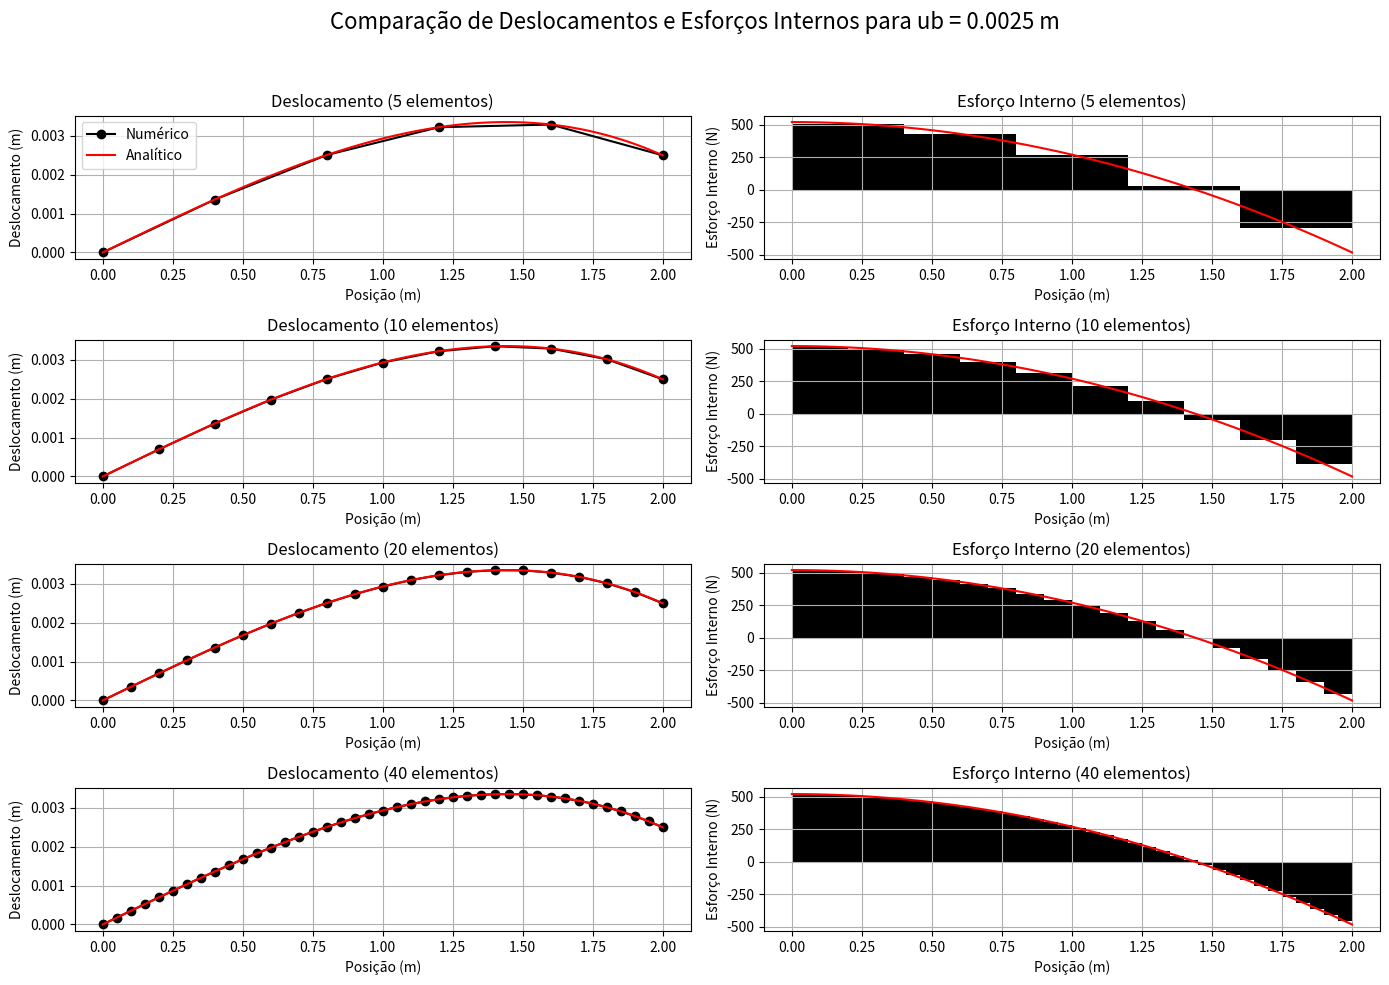
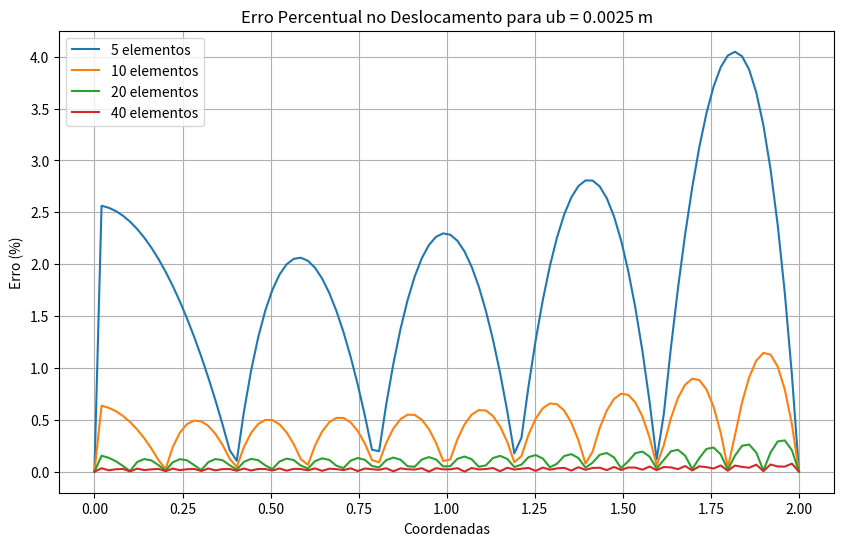
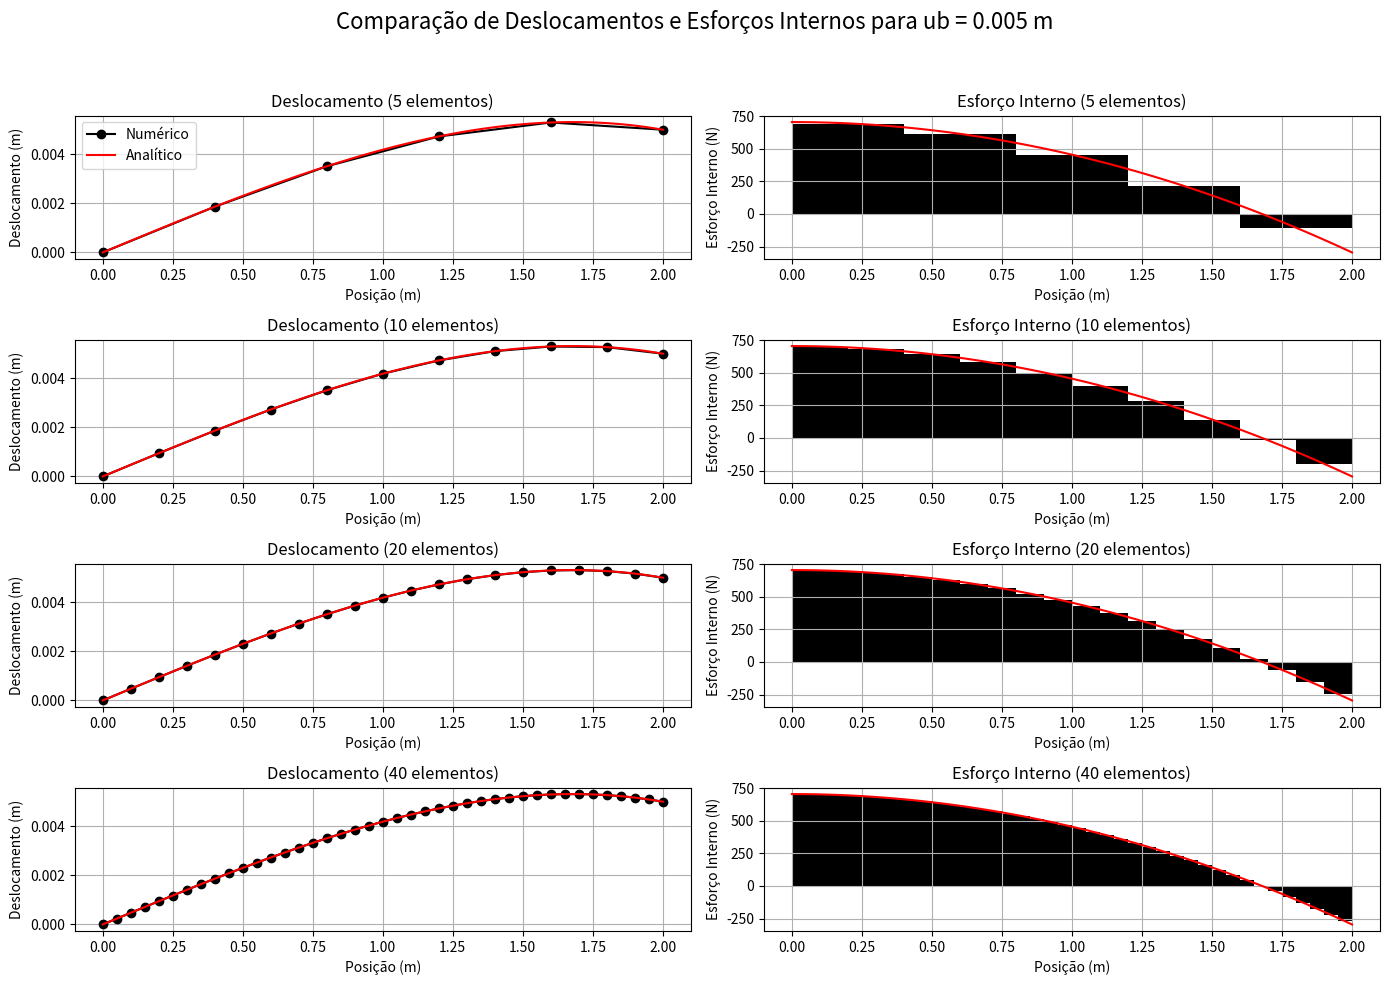
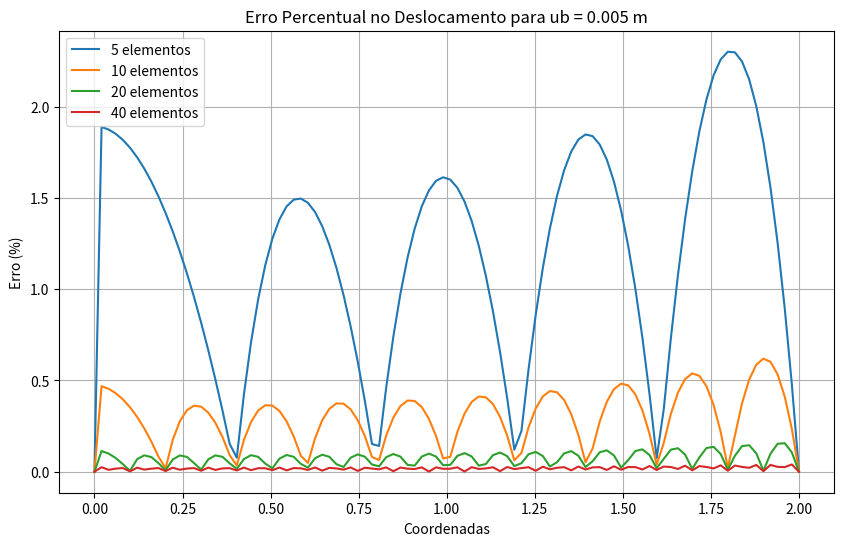
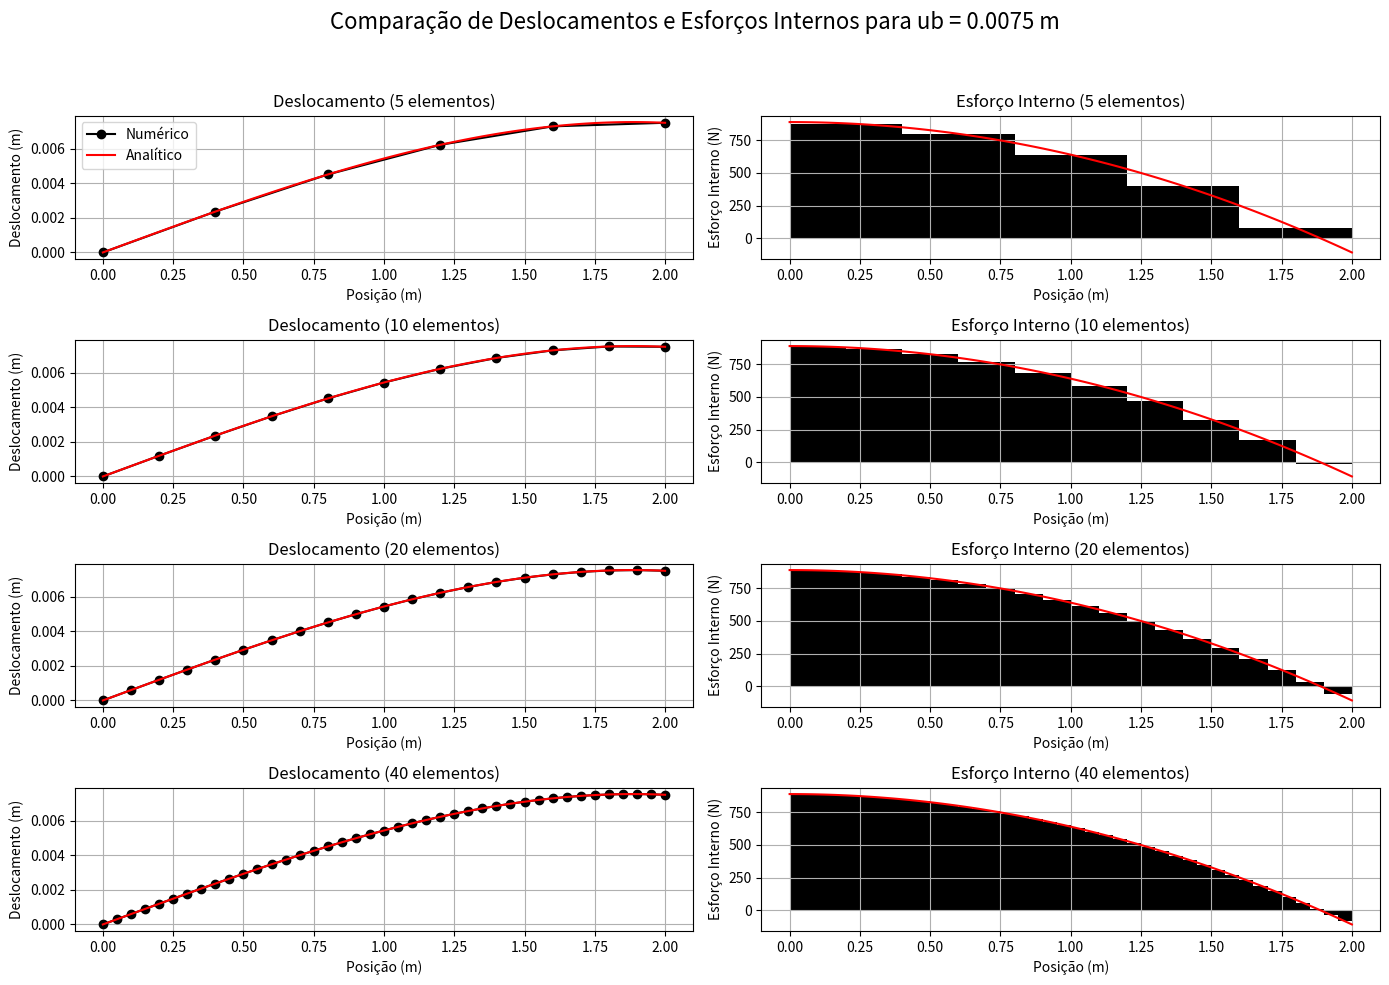
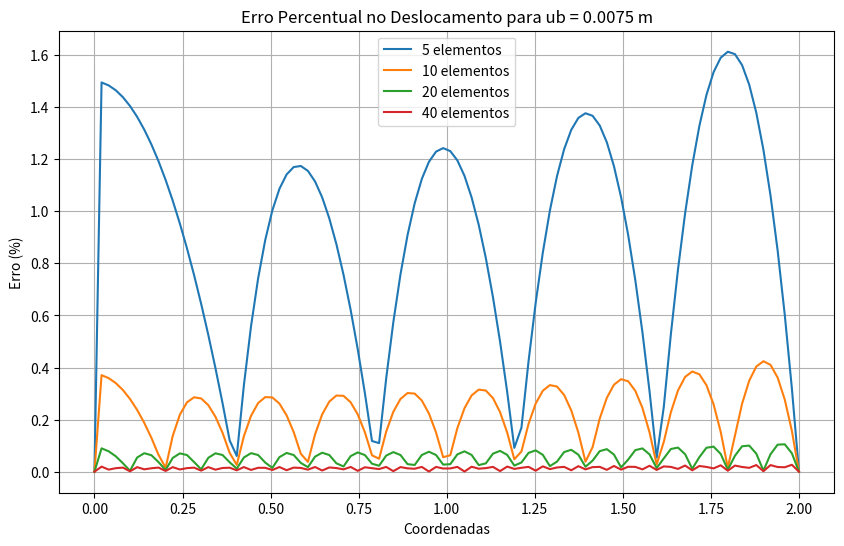
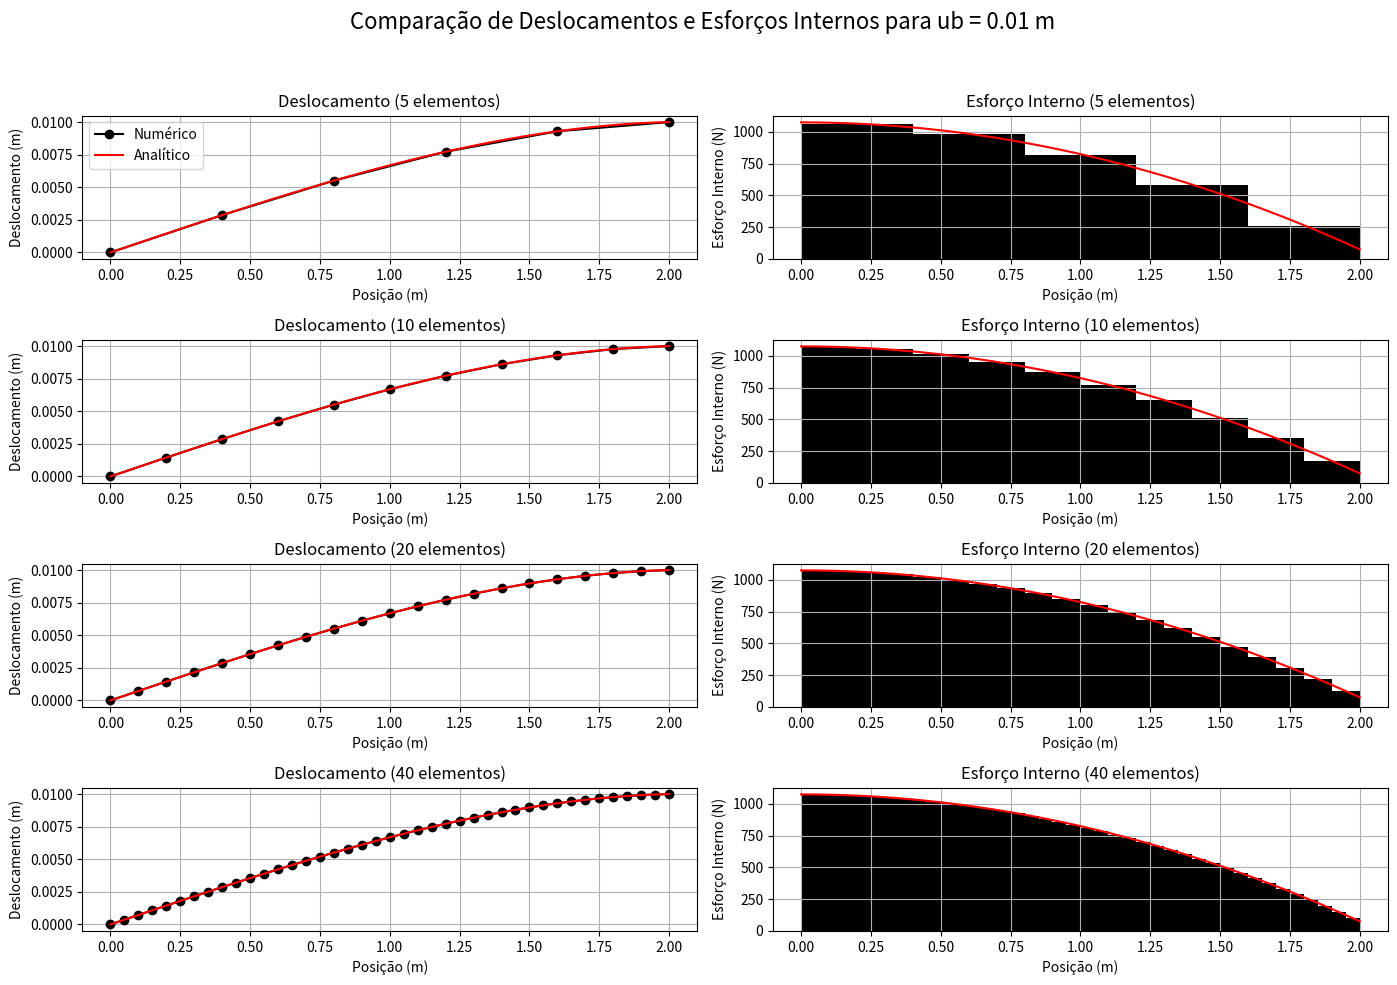
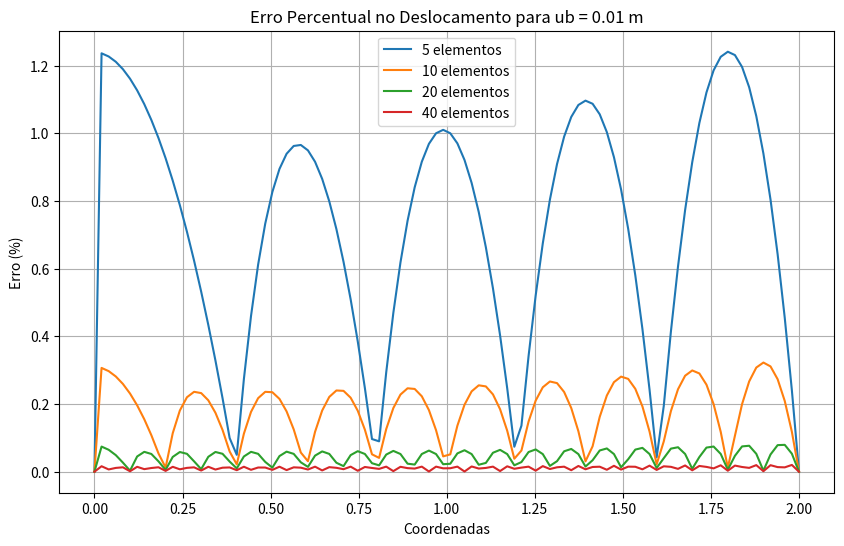
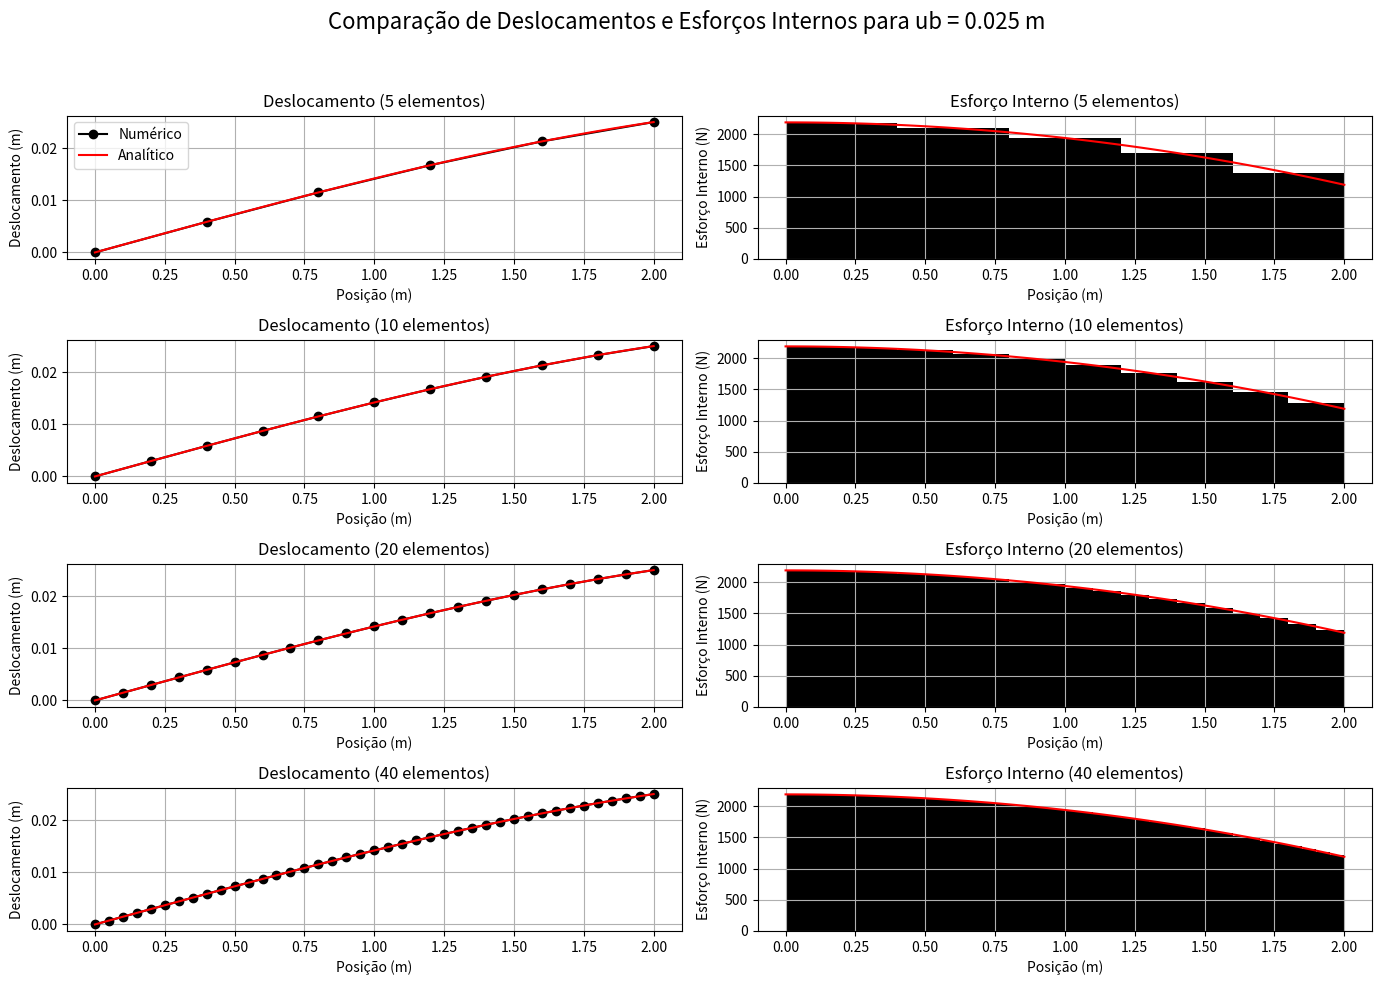
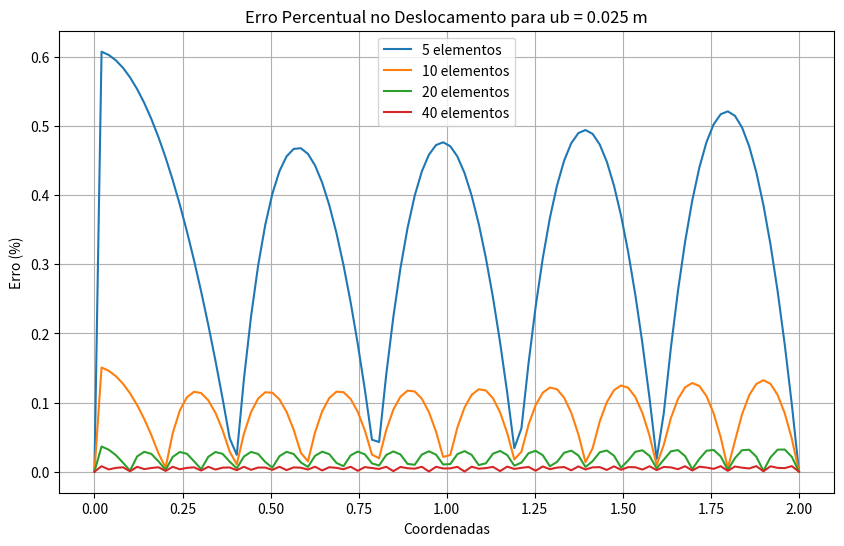

Recreate these plots in Python, in order.
''' Para a barra de seção constante compare as soluções numéricas com 
as analíticas para diferentes discretizações (nel = 5, 10, 20, 40).
Faça um gráfico comparando as soluções analíticas e numéricas.
Faça um gráfico dos erros em porcentagem calculados em cada ponto. 
Calcule e informe a norma euclidiana dos erros obtidos. Repita o 
procedimento para cada discretização adotada e faça uma análise 
de convergência usando a escala logarítmica. Comente e justifique 
os resultados. '''

import numpy as np
import matplotlib.pyplot as plt
from scipy.integrate import quad
import warnings

warnings.filterwarnings("ignore", category=RuntimeWarning)

# Entradas
E = 210e6  # Módulo de elasticidade do material (Pa)
A = np.pi * (0.015**2)  # Área da seção transversal da barra (m²)
L = 2  # Comprimento da barra (m)
Po = 1e3  # Carga máxima distribuída ao longo da barra (N/m)

# Definição de nel e ub
nels = [5, 10, 20, 40]  # Diferentes números de elementos na malha
ubs = [0.0025, 0.005, 0.0075, 0.01, 0.025] # Diferentes valores de deslocamento prescrito na extremidade da barra

# Função para calcular a norma euclidiana dos erros
def norma_euclidiana_erro(e, L):
    integral, _ = quad(lambda x: e(x)**2, 0, L)
    return np.sqrt(integral)

# Loop para cada valor de deslocamento prescrito
for ub in ubs:
    # Criar uma figura com subplots para deslocamento e esforço interno
    fig, axes = plt.subplots(len(nels), 2, figsize=(14, 10))
    plt.suptitle(f'Comparação de Deslocamentos e Esforços Internos para ub = {ub} m', fontsize=16)
    
    # Loop para cada valor de nel
    for nel_idx, nel in enumerate(nels):
        # Calcular das coordenadas dos nós e incidências dos elementos
        nnos = nel + 1  # Número de nós
        h = L / nel  # Tamanho de cada elemento
        coord = np.linspace(0, L, nnos)  # Coordenadas dos nós
        inci = np.array([[i, i+1] for i in range(nnos - 1)])  # Incidências dos elementos

        # Calcular a matriz de rigidez e vetor de forças de um elemento
        ke = (E * A / h) * np.array([[1, -1], [-1, 1]])

        # Inicializar a matriz de rigidez global e o vetor de forças globais
        K = np.zeros((nnos, nnos))  # Matriz de rigidez global
        F = np.zeros(nnos)  # Vetor de forças globais

        # Montar a matriz de rigidez e vetor de forças globais
        for i in range(nel):
            no1, no2 = inci[i]
            loc = [no1, no2]
            K[np.ix_(loc, loc)] += ke
            
            # Calcular a carga distribuída triangular crescente da esquerda para a direita
            x1, x2 = coord[no1], coord[no2]
            f1 = Po * x1 / L  # Carga no nó inicial do elemento
            f2 = Po * x2 / L  # Carga no nó final do elemento
            
            # Vetor de força nodal ponderado para a carga triangular
            fe = (h / 6) * np.array([f1 + 2 * f2, 2 * f1 + f2])
            
            # Montar o vetor global de forças
            F[no1] += fe[0]
            F[no2] += fe[1]
            
        # Condição de contorno: fixar deslocamento u(0) = 0 no primeiro nó
        K[0, :] = 0
        K[0, 0] = 1
        F[0] = 0

        # Condição de contorno: fixar deslocamento u(L) = ub no último nó
        K[-1, :] = 0
        K[-1, -1] = 1
        F[-1] = ub

        # Calcular o deslocamento
        u = np.linalg.solve(K, F)

        # Calcular o esforço interno (Nx)
        Nx = np.zeros(nel)
        for i in range(nel):
            no1, no2 = inci[i]
            Nx[i] = E * A / h * (u[no2] - u[no1])

        # Calcular a solução analítica para carga triangular
        x = np.linspace(0, L, 100)
        ua = (-Po * x**3) / (6 * E * A * L) + ((ub + (Po * L**2) / (6 * E * A)) / L) * x
        Nxa = (-Po * x**2) / (2 * L) + ((ub * E * A + (Po * L**2) / 6) / L)

        u_interp = np.interp(x, coord, u)
        erro_percentual = np.where(ua != 0, np.abs((ua - u_interp) / ua) * 100, 0)

        # Função de erro ajustada para retornar um valor escalar
        def erro_func(x):
            u_interp_x = np.interp(x, coord, u)
            return (1 / (E * A)) * (-0.5 * Po * x**2 + ((ub * E * A + 0.5 * Po * L**2) / L) * x) - u_interp_x
        
        norma_erro = norma_euclidiana_erro(erro_func, L)
        
        print(f'Norma Euclidiana dos Erros para {nel} elementos e ub = {ub}: {norma_erro:.5e} m')

        # Plotar dos resultados para o valor atual de nel
        axes[nel_idx, 0].plot(coord, u, 'o-k', label='Numérico')
        axes[nel_idx, 0].plot(x, ua, '-r', label='Analítico')
        axes[nel_idx, 0].set_title(f'Deslocamento ({nel} elementos)')
        axes[nel_idx, 0].set_xlabel('Posição (m)')
        axes[nel_idx, 0].set_ylabel('Deslocamento (m)')
        axes[nel_idx, 0].grid(True)
        if nel_idx == 0:
            axes[nel_idx, 0].legend()

        axes[nel_idx, 1].bar((coord[:-1] + coord[1:]) / 2, Nx, width=h, align='center', color='k')
        axes[nel_idx, 1].plot(x, Nxa, '-r')
        axes[nel_idx, 1].set_title(f'Esforço Interno ({nel} elementos)')
        axes[nel_idx, 1].set_xlabel('Posição (m)')
        axes[nel_idx, 1].set_ylabel('Esforço Interno (N)')
        axes[nel_idx, 1].grid(True)
    
    plt.tight_layout(rect=[0, 0, 1, 0.95])
    plt.show()

    plt.figure(figsize=(10, 6))
    for nel in nels:
        nnos = nel + 1
        h = L / nel
        coord = np.linspace(0, L, nnos)
        inci = np.array([[i, i+1] for i in range(nnos - 1)])
        
        ke = (E * A / h) * np.array([[1, -1], [-1, 1]])

        K = np.zeros((nnos, nnos))
        F = np.zeros(nnos)

        for i in range(nel):
            no1, no2 = inci[i]
            loc = [no1, no2]
            K[np.ix_(loc, loc)] += ke
            
            # Calcular a força distribuída triangular crescente da esquerda para a direita
            x1, x2 = coord[no1], coord[no2]
            f1 = Po * x1 / L  # Carga no nó inicial do elemento
            f2 = Po * x2 / L  # Carga no nó final do elemento
            
            # Vetor de força nodal ponderado para a carga triangular
            fe = (h / 6) * np.array([f1 + 2 * f2, 2 * f1 + f2])
            
            # Montar o vetor global de forças
            F[no1] += fe[0]
            F[no2] += fe[1]
            
        K[0, :] = 0
        K[0, 0] = 1
        F[0] = 0

        K[-1, :] = 0
        K[-1, -1] = 1
        F[-1] = ub

        u = np.linalg.solve(K, F)

        Nx = np.zeros(nel)
        for i in range(nel):
            no1, no2 = inci[i]
            Nx[i] = E * A / h * (u[no2] - u[no1])

        u_interp = np.interp(x, coord, u)
        erro_percentual = np.where(ua != 0, np.abs((ua - u_interp) / ua) * 100, 0)
        norma_erro = norma_euclidiana_erro(erro_func, L)

        plt.plot(x, erro_percentual, label=f'{nel} elementos')
    
    plt.title(f'Erro Percentual no Deslocamento para ub = {ub} m')
    plt.xlabel('Coordenadas')
    plt.ylabel('Erro (%)')
    plt.legend()
    plt.grid(True)
    plt.show()

    print('-'*60)


''' Comente e justifique os resultados. '''


''' Os resultados mostram que, conforme o número de elementos na malha aumenta, a solução numérica para o deslocamento 
e o esforço interno da barra de seção constante se aproxima da solução analítica. Inicialmente, com apenas 5 elementos, 
as diferenças entre as soluções numérica e analítica são mais evidentes, com maiores erros percentuais e uma norma 
euclidiana dos erros mais alta. Isso ocorre porque uma malha mais grossa não captura com precisão a variação contínua 
da carga triangular.

À medida que o número de elementos aumenta para 10, 20 e 40, a precisão da solução numérica melhora significativamente. 
Os gráficos mostram que, com mais elementos, o deslocamento e o esforço interno calculados numericamente se ajustam melhor 
à solução analítica, evidenciando a redução dos erros. O gráfico dos erros percentuais confirma essa melhoria, mostrando 
uma diminuição dos erros à medida que a malha é refinada.

A norma euclidiana dos erros, que quantifica o erro global entre as soluções, também diminui com o aumento do número de 
elementos. Essa redução confirma que a solução numérica está convergindo para a solução analítica. A análise de convergência, 
apresentada em uma escala logarítmica, revela que a norma euclidiana dos erros decresce de forma quase exponencial, indicando 
que a precisão do método numérico melhora conforme a malha se torna mais fina. '''